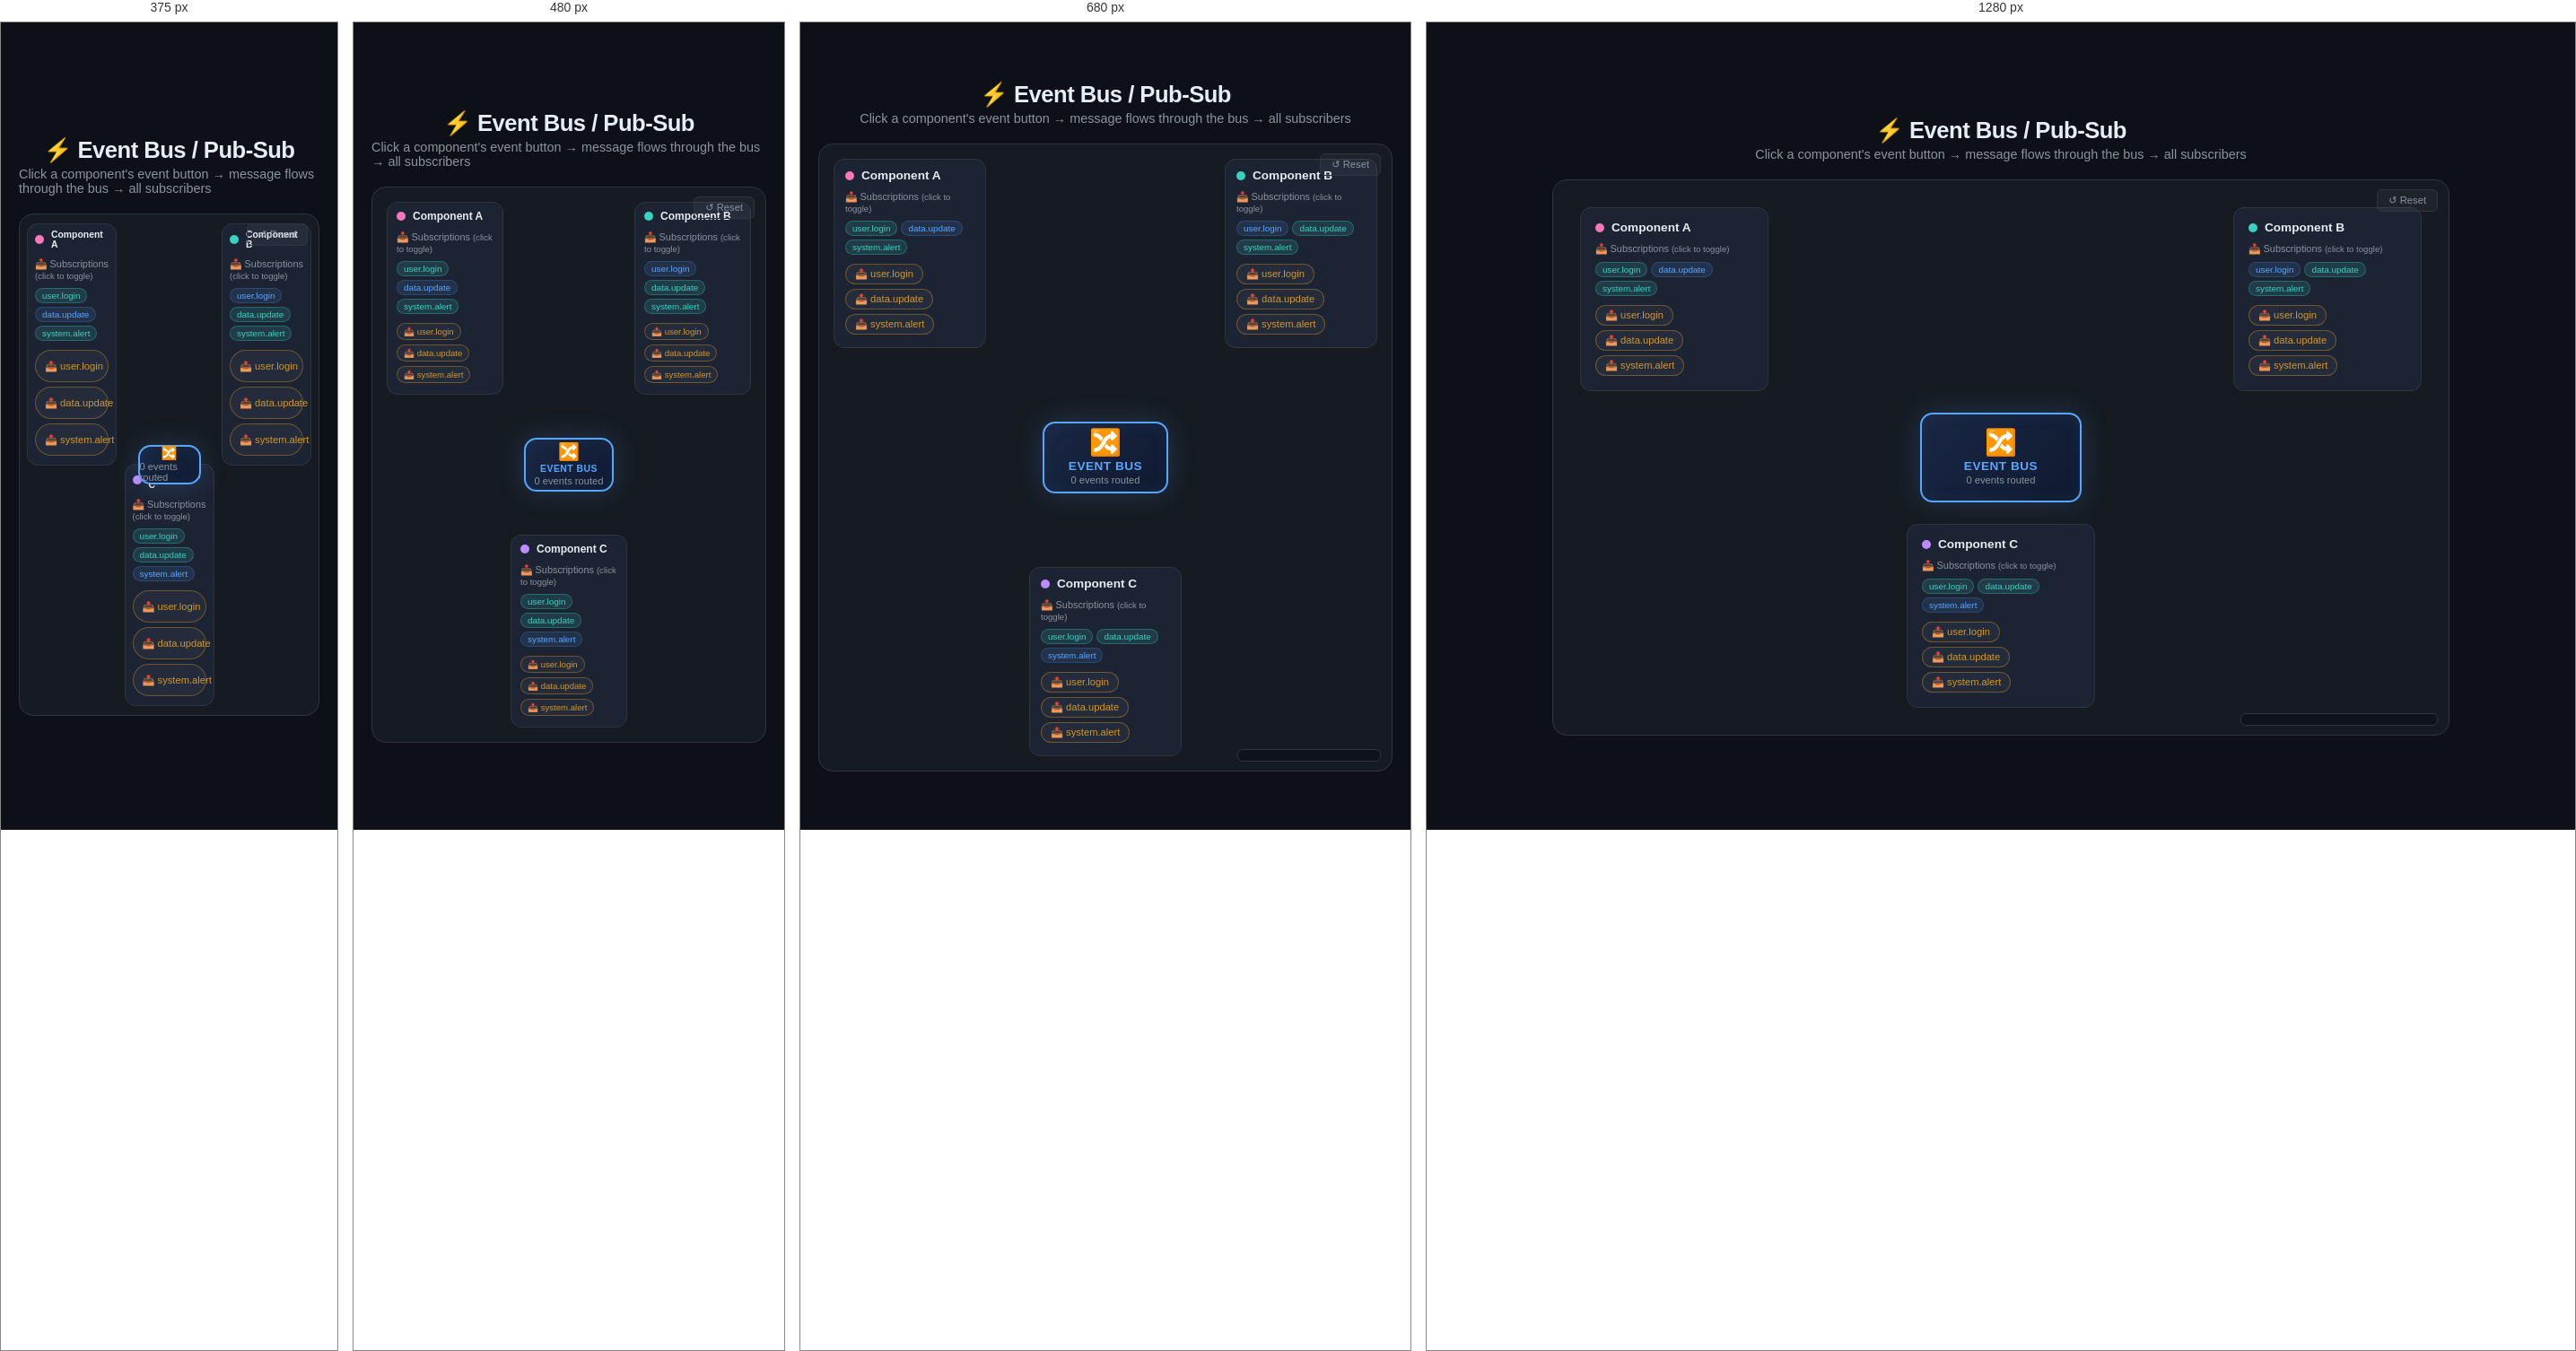
Rendered at 375 px, 480 px, 680 px and 1280 px, left to right.

<!-- file: event-bus.html -->
<!DOCTYPE html>
<html lang="en">
<head>
<meta charset="UTF-8">
<meta name="viewport" content="width=device-width, initial-scale=1.0">
<title>Event Bus / Pub-Sub Visualizer</title>
<style>
  *, *::before, *::after { box-sizing: border-box; margin: 0; padding: 0; }

  :root {
    --bg: #0d1117;
    --surface: #161b22;
    --surface2: #1c2333;
    --border: #30363d;
    --text: #e6edf3;
    --text-dim: #8b949e;
    --accent: #58a6ff;
    --green: #3fb950;
    --orange: #d29922;
    --pink: #f778ba;
    --purple: #bc8cff;
    --cyan: #39d2c0;
    --glow: rgba(88,166,255,0.2);
  }

  body {
    font-family: 'Segoe UI', system-ui, -apple-system, sans-serif;
    background: var(--bg);
    color: var(--text);
    min-height: 100vh;
    display: flex;
    flex-direction: column;
    align-items: center;
    justify-content: center;
    padding: 20px;
    overflow: auto; /* changed from hidden to allow content scroll on mobile */
  }

  h1 {
    font-size: 1.6rem;
    font-weight: 600;
    margin-bottom: 4px;
    letter-spacing: -0.02em;
  }
  .subtitle {
    color: var(--text-dim);
    font-size: 0.9rem;
    margin-bottom: 20px;
  }

  #app {
    position: relative;
    width: 1000px;
    max-width: 100%;
    height: 620px;
    background: var(--surface);
    border: 1px solid var(--border);
    border-radius: 16px;
    overflow: hidden;
  }

  /* -------- Connection lines (SVG overlay) -------- */
  #connections {
    position: absolute;
    top: 0; left: 0;
    width: 100%; height: 100%;
    z-index: 2;
    pointer-events: none;
    overflow: visible;
  }
  #connections line {
    stroke: var(--border);
    stroke-width: 1.5;
    stroke-dasharray: 5 4;
    opacity: 0.5;
    transition: stroke 0.3s, opacity 0.3s;
  }
  #connections line.active {
    stroke: var(--accent);
    opacity: 0.7;
    stroke-dasharray: none;
  }

  /* -------- Center bus -------- */
  .bus-box {
    position: absolute;
    top: 50%;
    left: 50%;
    transform: translate(-50%, -50%);
    width: 180px;
    height: 100px;
    background: linear-gradient(135deg, #1a2744, #0f1a30);
    border: 2px solid var(--accent);
    border-radius: 14px;
    display: flex;
    flex-direction: column;
    align-items: center;
    justify-content: center;
    z-index: 5;
    box-shadow: 0 0 30px var(--glow), inset 0 0 20px rgba(88,166,255,0.06);
    transition: box-shadow 0.3s;
  }
  .bus-box.active { box-shadow: 0 0 50px rgba(88,166,255,0.35), inset 0 0 30px rgba(88,166,255,0.1); }
  .bus-icon { font-size: 1.8rem; line-height: 1; }
  .bus-label { font-size: 0.85rem; font-weight: 600; color: var(--accent); margin-top: 4px; letter-spacing: 0.5px; }
  .bus-count { font-size: 0.7rem; color: var(--text-dim); margin-top: 2px; }

  /* -------- Components -------- */
  .component {
    position: absolute;
    width: 210px;
    background: var(--surface2);
    border: 1px solid var(--border);
    border-radius: 12px;
    padding: 14px 16px 16px;
    z-index: 5;
    transition: border-color 0.25s, box-shadow 0.25s;
    user-select: none;
  }
  .component.publishing {
    border-color: var(--orange);
    box-shadow: 0 0 20px rgba(210,153,34,0.2);
  }
  .component.receiving {
    border-color: var(--green);
    box-shadow: 0 0 20px rgba(63,185,80,0.2);
  }
  .component .header {
    display: flex;
    align-items: center;
    gap: 8px;
    margin-bottom: 10px;
    font-size: 0.85rem;
    font-weight: 600;
  }
  .component .dot {
    width: 10px; height: 10px;
    border-radius: 50%;
    flex-shrink: 0;
  }
  .component .subs-label {
    font-size: 0.68rem;
    color: var(--text-dim);
    margin-bottom: 8px;
  }
  .component .sub-tags {
    display: flex;
    flex-wrap: wrap;
    gap: 4px;
    margin-bottom: 10px;
    min-height: 22px;
  }
  .sub-tag {
    font-size: 0.62rem;
    padding: 2px 7px;
    border-radius: 20px;
    background: rgba(88,166,255,0.12);
    border: 1px solid rgba(88,166,255,0.2);
    color: var(--accent);
    font-weight: 500;
    cursor: pointer;
    transition: all 0.15s;
  }
  .sub-tag:hover {
    filter: brightness(1.2);
  }
  .sub-tag.subscribed {
    background: rgba(57,210,192,0.15);
    border-color: rgba(57,210,192,0.3);
    color: var(--cyan);
  }
  .component .btns {
    display: flex;
    flex-wrap: wrap;
    gap: 5px;
  }
  .component button {
    font-size: 0.7rem;
    padding: 4px 10px;
    border-radius: 20px;
    border: 1px solid var(--border);
    background: rgba(255,255,255,0.04);
    color: var(--text);
    cursor: pointer;
    transition: all 0.15s;
    font-weight: 500;
    white-space: nowrap;
  }
  .component button:hover {
    background: rgba(255,255,255,0.08);
    border-color: var(--text-dim);
  }
  .component button:active { transform: scale(0.95); }
  .component button.publish { color: var(--orange); border-color: rgba(210,153,34,0.4); }
  .component button.publish:hover { background: rgba(210,153,34,0.12); border-color: var(--orange); }

  /* Component positions */
  #comp-a { top: 30px; left: 30px; }
  #comp-b { top: 30px; right: 30px; }
  #comp-c { bottom: 30px; left: 50%; transform: translateX(-50%); }

  /* -------- Event log -------- */
  .log-panel {
    position: absolute;
    bottom: 10px;
    right: 12px;
    width: 220px;
    max-height: 120px;
    overflow-y: auto;
    z-index: 20;
    font-size: 0.62rem;
    color: var(--text-dim);
    background: rgba(13,17,23,0.75);
    border: 1px solid var(--border);
    border-radius: 6px;
    padding: 6px 8px;
    backdrop-filter: blur(4px);
    pointer-events: auto;
  }
  .log-panel::-webkit-scrollbar { width: 3px; }
  .log-panel::-webkit-scrollbar-thumb { background: var(--border); border-radius: 2px; }
  .log-entry {
    padding: 2px 0;
    border-bottom: 1px solid rgba(48,54,61,0.3);
    opacity: 0;
    animation: logIn 0.25s forwards;
  }
  .log-entry:last-child { border-bottom: none; }
  .log-entry .tag {
    display: inline-block;
    padding: 0 4px;
    border-radius: 3px;
    font-weight: 600;
  }
  .log-entry .tag.pub { color: var(--orange); }
  .log-entry .tag.sub { color: var(--green); }
  .log-entry .tag.bus { color: var(--accent); }
  @keyframes logIn { to { opacity: 1; } }

  /* -------- Animated message bubbles -------- */
  .msg-bubble {
    position: absolute;
    z-index: 15;
    pointer-events: none;
    padding: 4px 12px;
    border-radius: 20px;
    font-size: 0.7rem;
    font-weight: 600;
    white-space: nowrap;
    box-shadow: 0 4px 16px rgba(0,0,0,0.5);
    opacity: 0;
    will-change: transform, opacity;
  }
  .msg-bubble.pub-stage {
    background: rgba(210,153,34,0.88);
    color: #fff;
    border: 1px solid rgba(210,153,34,0.5);
  }
  .msg-bubble.bus-stage {
    background: rgba(88,166,255,0.88);
    color: #fff;
    border: 1px solid rgba(88,166,255,0.5);
  }
  .msg-bubble.sub-stage {
    background: rgba(63,185,80,0.88);
    color: #fff;
    border: 1px solid rgba(63,185,80,0.5);
  }

  /* -------- Reset button -------- */
  .reset-btn {
    position: absolute;
    top: 10px;
    right: 12px;
    z-index: 20;
    background: rgba(255,255,255,0.04);
    border: 1px solid var(--border);
    color: var(--text-dim);
    border-radius: 6px;
    padding: 5px 12px;
    font-size: 0.7rem;
    cursor: pointer;
    transition: all 0.15s;
    font-weight: 500;
  }
  .reset-btn:hover {
    background: rgba(255,255,255,0.08);
    color: var(--text);
  }

  /* -------- Media queries -------- */
  @media (max-width: 820px) {
    #app { height: 700px; }
    .component { width: 170px; padding: 10px 12px 14px; }
    #comp-a { top: 16px; left: 16px; }
    #comp-b { top: 16px; right: 16px; }
    #comp-c { bottom: 16px; }
    .bus-box { width: 140px; height: 80px; }
    .log-panel { width: 160px; }
  }
  @media (max-width: 540px) {
    #app { height: 620px; }
    .component { width: 130px; padding: 8px 10px 12px; }
    .component .header { font-size: 0.75rem; }
    .component button { font-size: 0.6rem; padding: 3px 7px; }
    .bus-box { width: 100px; height: 60px; }
    .bus-icon { font-size: 1.2rem; }
    .bus-label { font-size: 0.65rem; }
    .log-panel { display: none; }
  }
  @media (max-width: 420px) {
    body { overflow: auto; -webkit-overflow-scrolling: touch; }
    #app { height: 560px; padding: 8px; }
    .component { width: 100px; padding: 6px 8px 10px; }
    .component .header { font-size: 0.65rem; }
    .component button { font-size: 0.7rem; padding: 6px 10px; min-width: 36px; min-height: 36px; }
    .component .val { font-size: 1rem; }
    #comp-a { top: 10px; left: 8px; }
    #comp-b { top: 10px; right: 8px; }
    #comp-c { bottom: 10px; left: 50%; }
    .bus-box { width: 70px; height: 44px; top: 50%; }
    .bus-icon { font-size: 0.9rem; }
    .bus-label { display: none; }
    button:active { transform: scale(0.95); }
    * { -webkit-tap-highlight-color: transparent; }
  }
</style>
</head>
<body>

<h1>⚡ Event Bus / Pub‑Sub</h1>
<div class="subtitle">Click a component's event button → message flows through the bus → all subscribers</div>

<div id="app">
  <!-- SVG connection lines (dynamically positioned via JS) -->
  <svg id="connections"></svg>

  <!-- Component A -->
  <div class="component" id="comp-a">
    <div class="header">
      <span class="dot" style="background:#f778ba;"></span>
      Component A
    </div>
    <div class="subs-label">📥 Subscriptions <span style="font-weight:400;color:var(--text-dim);font-size:0.6rem;">(click to toggle)</span></div>
    <div class="sub-tags" id="subs-a">
      <span class="sub-tag subscribed">user.login</span>
      <span class="sub-tag">data.update</span>
      <span class="sub-tag subscribed">system.alert</span>
    </div>
    <div class="btns">
      <button class="publish" data-comp="A" data-event="user.login">📤 user.login</button>
      <button class="publish" data-comp="A" data-event="data.update">📤 data.update</button>
      <button class="publish" data-comp="A" data-event="system.alert">📤 system.alert</button>
    </div>
  </div>

  <!-- Component B -->
  <div class="component" id="comp-b">
    <div class="header">
      <span class="dot" style="background:#39d2c0;"></span>
      Component B
    </div>
    <div class="subs-label">📥 Subscriptions <span style="font-weight:400;color:var(--text-dim);font-size:0.6rem;">(click to toggle)</span></div>
    <div class="sub-tags" id="subs-b">
      <span class="sub-tag">user.login</span>
      <span class="sub-tag subscribed">data.update</span>
      <span class="sub-tag subscribed">system.alert</span>
    </div>
    <div class="btns">
      <button class="publish" data-comp="B" data-event="user.login">📤 user.login</button>
      <button class="publish" data-comp="B" data-event="data.update">📤 data.update</button>
      <button class="publish" data-comp="B" data-event="system.alert">📤 system.alert</button>
    </div>
  </div>

  <!-- Component C -->
  <div class="component" id="comp-c">
    <div class="header">
      <span class="dot" style="background:#bc8cff;"></span>
      Component C
    </div>
    <div class="subs-label">📥 Subscriptions <span style="font-weight:400;color:var(--text-dim);font-size:0.6rem;">(click to toggle)</span></div>
    <div class="sub-tags" id="subs-c">
      <span class="sub-tag subscribed">user.login</span>
      <span class="sub-tag subscribed">data.update</span>
      <span class="sub-tag">system.alert</span>
    </div>
    <div class="btns">
      <button class="publish" data-comp="C" data-event="user.login">📤 user.login</button>
      <button class="publish" data-comp="C" data-event="data.update">📤 data.update</button>
      <button class="publish" data-comp="C" data-event="system.alert">📤 system.alert</button>
    </div>
  </div>

  <!-- Event Bus -->
  <div class="bus-box" id="bus-box">
    <div class="bus-icon">🔀</div>
    <div class="bus-label">EVENT BUS</div>
    <div class="bus-count" id="bus-count">0 events routed</div>
  </div>

  <!-- Event log -->
  <div class="log-panel" id="log-panel"></div>

  <!-- Reset button -->
  <button class="reset-btn" id="reset-btn">↺ Reset</button>

  <!-- Bubble container (above everything) -->
  <div id="bubble-layer" style="position:absolute;top:0;left:0;width:100%;height:100%;z-index:15;pointer-events:none;"></div>
</div>

<script>
(function() {
  'use strict';

  // -------- Configuration --------
  const COMP_IDS = ['A', 'B', 'C'];
  const EVENTS = ['user.login', 'data.update', 'system.alert'];

  // Subscriptions: component -> Set of event types
  const subscriptions = {
    A: new Set(['user.login', 'system.alert']),
    B: new Set(['data.update', 'system.alert']),
    C: new Set(['user.login', 'data.update']),
  };

  // Per-event-type colors
  const eventColors = {
    'user.login':   { bg: '#f778ba', border: 'rgba(247,120,186,0.5)' },
    'data.update':  { bg: '#39d2c0', border: 'rgba(57,210,192,0.5)' },
    'system.alert': { bg: '#d29922', border: 'rgba(210,153,34,0.5)' },
  };

  // -------- DOM refs --------
  const app = document.getElementById('app');
  const svg = document.getElementById('connections');
  const bubbleLayer = document.getElementById('bubble-layer');
  const busBox = document.getElementById('bus-box');
  const busCount = document.getElementById('bus-count');
  const logPanel = document.getElementById('log-panel');
  const compEls = {
    A: document.getElementById('comp-a'),
    B: document.getElementById('comp-b'),
    C: document.getElementById('comp-c'),
  };
  const subTagContainers = {
    A: document.getElementById('subs-a'),
    B: document.getElementById('subs-b'),
    C: document.getElementById('subs-c'),
  };

  let eventCount = 0;
  let animTimeout = null;
  let svgLines = {};  // { compId: lineElement }

  // -------- SVG line management --------
  const LINE_NS = 'http://www.w3.org/2000/svg';

  function buildSVGLines() {
    // Clear existing
    svg.innerHTML = '';
    svg.setAttribute('width', '100%');
    svg.setAttribute('height', '100%');

    for (const id of COMP_IDS) {
      const line = document.createElementNS(LINE_NS, 'line');
      line.setAttribute('data-comp', id);
      svg.appendChild(line);
      svgLines[id] = line;
    }
  }

  function updateLinePositions() {
    const bus = getBusCenter();
    const ar = app.getBoundingClientRect();
    // SVG coords are in CSS pixels, map from getBoundingClientRect
    for (const id of COMP_IDS) {
      const el = compEls[id];
      const r = el.getBoundingClientRect();
      const cx = r.left - ar.left + r.width / 2;
      const cy = r.top - ar.top + r.height / 2;
      const dx = bus.x - cx;
      const dy = bus.y - cy;
      const dist = Math.sqrt(dx*dx + dy*dy) || 1;
      const off = 50;
      const x1 = cx + (dx / dist) * off;
      const y1 = cy + (dy / dist) * off;
      const bx = bus.x - (dx / dist) * 40;
      const by = bus.y - (dy / dist) * 40;

      const line = svgLines[id];
      if (line) {
        line.setAttribute('x1', x1);
        line.setAttribute('y1', y1);
        line.setAttribute('x2', bx);
        line.setAttribute('y2', by);
      }
    }
  }

  // -------- Position helpers --------
  function getCompCenter(compId) {
    const el = compEls[compId];
    const r = el.getBoundingClientRect();
    const ar = app.getBoundingClientRect();
    return {
      x: r.left - ar.left + r.width / 2,
      y: r.top - ar.top + r.height / 2,
    };
  }

  function getBusCenter() {
    const r = busBox.getBoundingClientRect();
    const ar = app.getBoundingClientRect();
    return {
      x: r.left - ar.left + r.width / 2,
      y: r.top - ar.top + r.height / 2,
    };
  }

  function getCompEdge(compId, towards) {
    const c = getCompCenter(compId);
    const dx = towards.x - c.x;
    const dy = towards.y - c.y;
    const dist = Math.sqrt(dx*dx + dy*dy) || 1;
    const offset = 60;
    return {
      x: c.x + (dx / dist) * offset,
      y: c.y + (dy / dist) * offset,
    };
  }

  function getBusEdge(towards) {
    const b = getBusCenter();
    const dx = towards.x - b.x;
    const dy = towards.y - b.y;
    const dist = Math.sqrt(dx*dx + dy*dy) || 1;
    const offset = 50;
    return {
      x: b.x + (dx / dist) * offset,
      y: b.y + (dy / dist) * offset,
    };
  }

  // -------- Bubble DOM helpers --------
  function createBubble(eventType, colors) {
    const el = document.createElement('div');
    el.className = 'msg-bubble';
    el.textContent = eventType;
    el.style.background = colors.bg;
    el.style.borderColor = colors.border;
    el.style.boxShadow = `0 4px 16px ${colors.bg}55`;
    return el;
  }

  function setBubblePos(el, x, y) {
    // Use rAF to measure after layout
    requestAnimationFrame(() => {
      const w = el.offsetWidth || el.getBoundingClientRect().width || 80;
      const h = el.offsetHeight || el.getBoundingClientRect().height || 22;
      el.style.left = (x - w / 2) + 'px';
      el.style.top = (y - h / 2) + 'px';
    });
  }

  // -------- Main animation --------
  function animateEvent(publisher, eventType) {
    // Find subscribers (all other components subscribed to this event type)
    const subs = COMP_IDS.filter(id => id !== publisher && subscriptions[id] && subscriptions[id].has(eventType));

    eventCount++;
    busCount.textContent = `${eventCount} event${eventCount !== 1 ? 's' : ''} routed`;

    // Log
    addLog(`📤 <span class="tag pub">${publisher}</span> published <strong>${eventType}</strong>`);
    addLog(`🔀 <span class="tag bus">Bus</span> routing to ${subs.length} subscriber${subs.length !== 1 ? 's' : ''}`);
    for (const s of subs) {
      addLog(`📥 <span class="tag sub">${s}</span> received <strong>${eventType}</strong>`);
    }

    // Highlight publisher / bus / connection lines
    const pubEl = compEls[publisher];
    pubEl.classList.add('publishing');
    if (svgLines[publisher]) svgLines[publisher].classList.add('active');
    busBox.classList.add('active');

    // Event-specific colors
    const colors = eventColors[eventType] || { bg: '#58a6ff', border: 'rgba(88,166,255,0.5)' };

    // === Step 1: Bubble from publisher edge → bus edge ===
    const startPos = getCompEdge(publisher, getBusCenter());
    const midPos = getBusEdge(startPos);

    const bubble1 = createBubble(eventType, colors);
    bubble1.className += ' pub-stage';
    bubbleLayer.appendChild(bubble1);
    // Position initially at publisher edge, then animate to bus
    setBubblePos(bubble1, startPos.x, startPos.y);

    requestAnimationFrame(() => {
      // Make visible
      bubble1.style.transition = 'opacity 0.15s';
      bubble1.style.opacity = '1';
      // Then move to bus after a tiny tick
      requestAnimationFrame(() => {
        bubble1.style.transition = 'all 0.55s cubic-bezier(0.4, 0, 0.2, 1)';
        setBubblePos(bubble1, midPos.x, midPos.y);
        bubble1.className = bubble1.className.replace('pub-stage', 'bus-stage');
      });
    });

    // === Step 2: After bubble reaches bus, spawn subscriber bubbles ===
    const busDelay = 600;

    // Pre-create subscriber bubbles hidden at bus center
    const subBubbles = [];
    for (const subId of subs) {
      const subEl = compEls[subId];
      subEl.classList.add('receiving');
      if (svgLines[subId]) svgLines[subId].classList.add('active');

      const busEdge2 = getBusEdge(getCompCenter(subId));
      const subEdge2 = getCompEdge(subId, getBusCenter());

      const bubble2 = createBubble(eventType, colors);
      bubble2.className += ' bus-stage';
      bubble2.style.opacity = '0';
      bubbleLayer.appendChild(bubble2);
      setBubblePos(bubble2, busEdge2.x, busEdge2.y);

      subBubbles.push({ el: bubble2, subId, target: subEdge2 });
    }

    setTimeout(() => {
      // Animate subscriber bubbles: bus → subscriber edge
      for (const sb of subBubbles) {
        sb.el.style.transition = 'all 0.5s cubic-bezier(0.4, 0, 0.2, 1)';
        sb.el.style.opacity = '1';
        setBubblePos(sb.el, sb.target.x, sb.target.y);
        sb.el.className = sb.el.className.replace('bus-stage', 'sub-stage');
      }

      // Fade out the first bubble
      if (bubble1.parentNode) {
        bubble1.style.transition = 'opacity 0.3s';
        bubble1.style.opacity = '0';
        setTimeout(() => {
          if (bubble1.parentNode) bubble1.parentNode.removeChild(bubble1);
        }, 350);
      }
    }, busDelay);

    // === Cleanup everything after animation ===
    const cleanupDelay = 1300;
    if (animTimeout) clearTimeout(animTimeout);
    animTimeout = setTimeout(() => {
      // Remove all subscriber bubbles
      for (const sb of subBubbles) {
        if (sb.el.parentNode) sb.el.parentNode.removeChild(sb.el);
      }
      // Remove first bubble if still around
      if (bubble1.parentNode) bubble1.parentNode.removeChild(bubble1);
      // Remove highlights
      pubEl.classList.remove('publishing');
      for (const id of COMP_IDS) compEls[id].classList.remove('receiving');
      busBox.classList.remove('active');
      for (const id of COMP_IDS) if (svgLines[id]) svgLines[id].classList.remove('active');
    }, cleanupDelay);
  }

  // -------- Log --------
  function addLog(html) {
    const entry = document.createElement('div');
    entry.className = 'log-entry';
    entry.innerHTML = html;
    logPanel.appendChild(entry);
    logPanel.scrollTop = logPanel.scrollHeight;
    while (logPanel.children.length > 30) {
      logPanel.removeChild(logPanel.firstChild);
    }
  }

  // -------- Reset --------
  function resetAll() {
    if (animTimeout) clearTimeout(animTimeout);
    bubbleLayer.innerHTML = '';
    for (const id of COMP_IDS) {
      compEls[id].classList.remove('publishing', 'receiving');
    }
    busBox.classList.remove('active');
    for (const id of COMP_IDS) if (svgLines[id]) svgLines[id].classList.remove('active');
    logPanel.innerHTML = '';
    eventCount = 0;
    busCount.textContent = '0 events routed';
    addLog('🔁 System reset');
  }

  // -------- Toggle subscriptions --------
  function setupTagToggles() {
    for (const compId of COMP_IDS) {
      const container = subTagContainers[compId];
      if (!container) continue;
      const tags = container.querySelectorAll('.sub-tag');
      for (const tag of tags) {
        tag.addEventListener('click', function(e) {
          e.stopPropagation();
          const eventType = this.textContent.trim();
          this.classList.toggle('subscribed');
          if (this.classList.contains('subscribed')) {
            subscriptions[compId].add(eventType);
            addLog(`🔗 <span class="tag sub">${compId}</span> subscribed to <strong>${eventType}</strong>`);
          } else {
            subscriptions[compId].delete(eventType);
            addLog(`🔓 <span class="tag sub">${compId}</span> unsubscribed from <strong>${eventType}</strong>`);
          }
        });
      }
    }
  }

  // -------- Button handlers --------
  function setupPublishButtons() {
    document.querySelectorAll('.publish').forEach(btn => {
      btn.addEventListener('click', function() {
        animateEvent(this.dataset.comp, this.dataset.event);
      });
    });
  }

  // -------- Resize handler --------
  let resizePending = false;
  function onResize() {
    if (resizePending) return;
    resizePending = true;
    requestAnimationFrame(() => {
      updateLinePositions();
      resizePending = false;
    });
  }

  // -------- Init --------
  buildSVGLines();
  updateLinePositions();
  setupPublishButtons();
  setupTagToggles();

  document.getElementById('reset-btn').addEventListener('click', resetAll);
  window.addEventListener('resize', onResize);

  // Re-check line positions after fonts/layout settle
  setTimeout(updateLinePositions, 100);
  setTimeout(updateLinePositions, 500);

  addLog('✅ Event bus ready — click any event button');
  addLog(`📋 ${EVENTS.length} event types — click subscription tags to toggle`);

})();
</script>
</body>
</html>